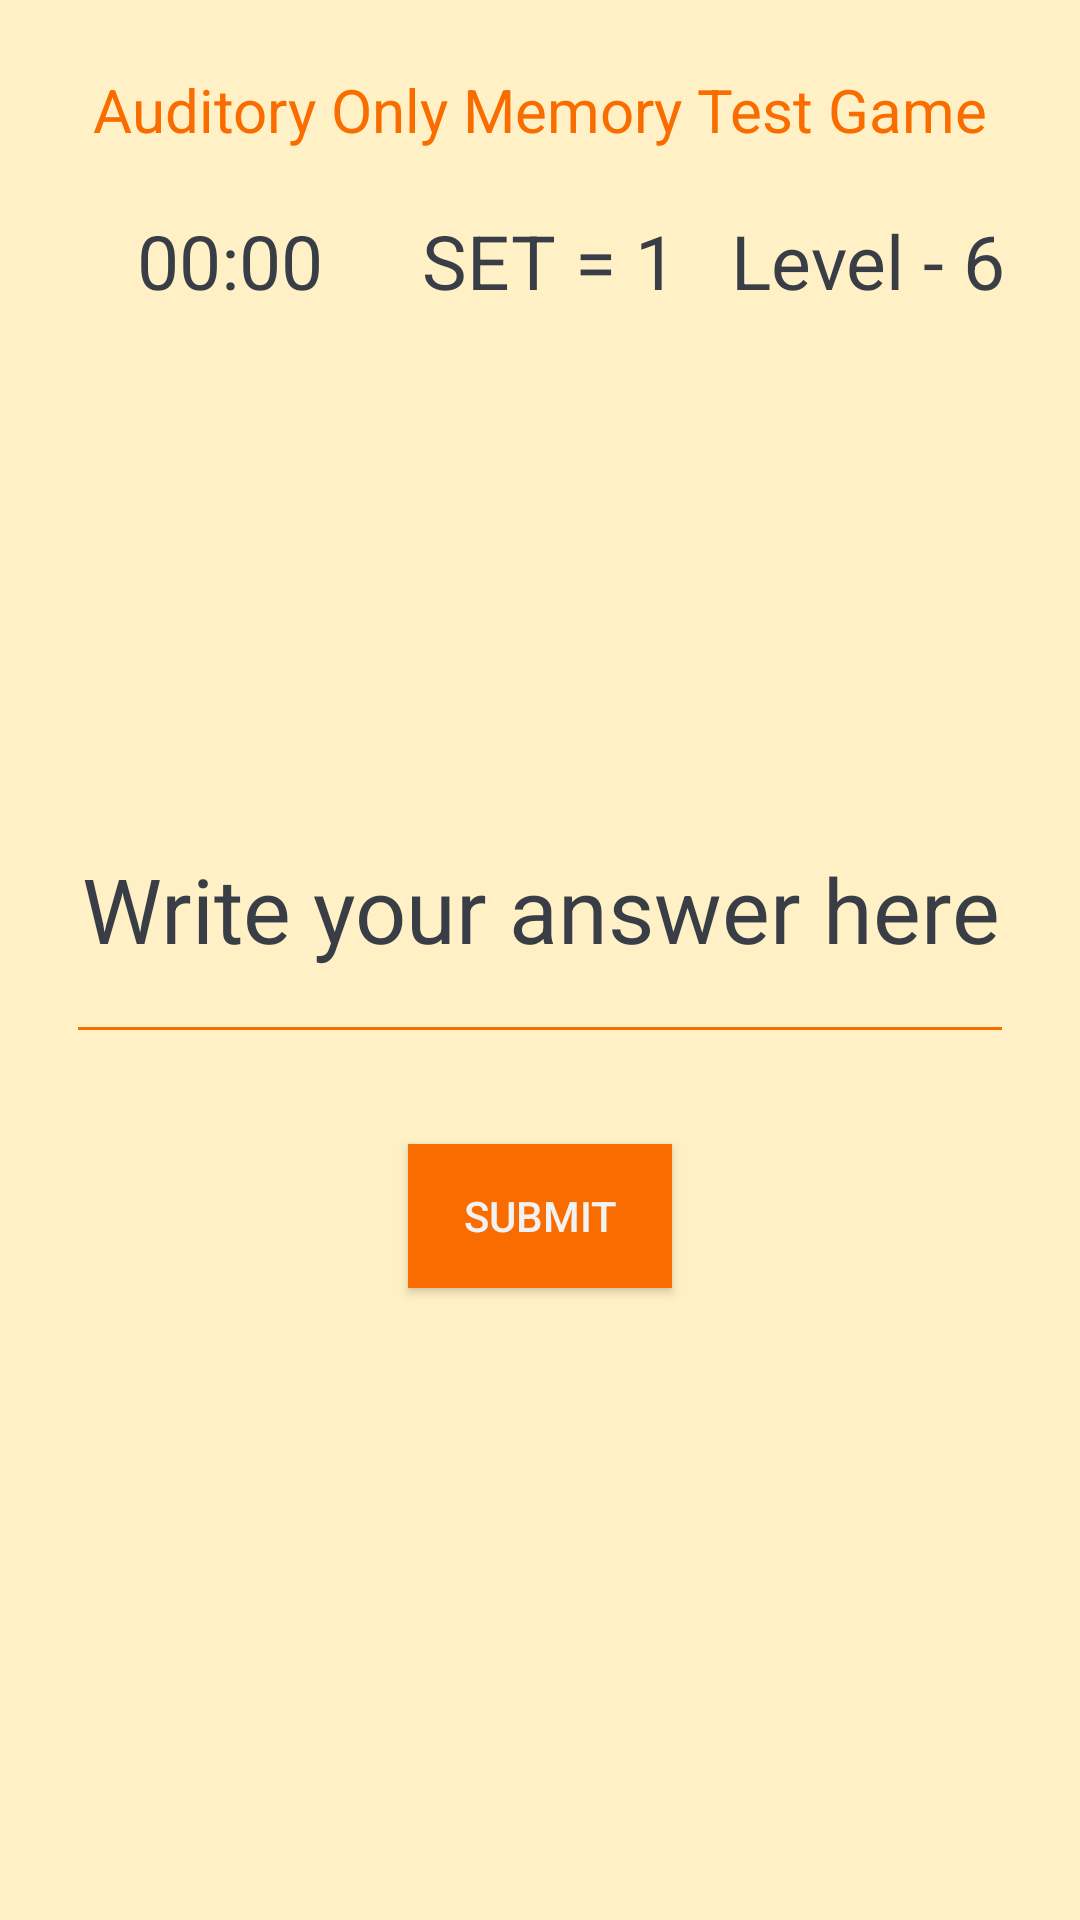

Android layout source for this screen:
<!-- AndroidManifest.xml: application theme Theme.AppCompat.Light.NoActionBar -->
<!-- res/layout/activity_audio_only.xml -->
<?xml version="1.0" encoding="utf-8"?>

<RelativeLayout xmlns:android="http://schemas.android.com/apk/res/android"
    xmlns:tools="http://schemas.android.com/tools"
    android:id="@+id/activity_audio_only"
    tools:context="comprehensive.VisualAndAuditory"
    android:orientation="vertical"
    android:background="#fff1c5"
    android:layout_width="match_parent"
    android:layout_height="match_parent">

    <RelativeLayout
        android:layout_width="match_parent"
        android:layout_height="match_parent">
        <RelativeLayout
            android:textAlignment="center"
            android:layout_width="match_parent"
            android:layout_height="match_parent"
            android:layout_alignParentTop="true"
            android:layout_alignParentLeft="true"
            android:layout_alignParentStart="true">

            <TextView
                android:textSize="20sp"
                android:layout_width="match_parent"
                android:layout_height="wrap_content"
                android:gravity="center"
                android:textColor="@color/theme_orange"
                android:text="Auditory Only Memory Test Game"
                android:id="@+id/textView"
                android:layout_alignParentTop="true"
                android:layout_alignParentLeft="true"
                android:layout_alignParentStart="true"
                android:layout_marginTop="23dp" />

            <TextView
                android:id="@+id/audio_only_output"
                android:layout_width="match_parent"
                android:layout_height="wrap_content"
                android:layout_alignTop="@+id/digits_show"
                android:layout_marginTop="24dp"
                android:layout_toEndOf="@+id/progressBar"
                android:layout_toRightOf="@+id/progressBar"
                android:gravity="center"
                android:textAlignment="center"
                android:textColor="@color/theme_grey"
                android:textSize="40sp" />

            <EditText
                android:backgroundTint="@color/theme_orange"
                android:textColorHint="#393e46"
                android:textColor="#393e46"
                android:layout_width="316dp"
                android:layout_height="100dp"
                android:hint="Write your answer here"
                android:inputType= "number"
                android:textSize="30sp"
                android:gravity="center"
                android:id="@+id/audio_only_input"
                android:layout_alignBaseline="@+id/audio_only_output"
                android:layout_alignBottom="@+id/audio_only_output"
                android:layout_centerHorizontal="true" />

            <Button
                android:textColor="@color/theme_white"
                android:id="@+id/audio_only_submit_button"
                android:layout_width="wrap_content"
                android:layout_height="wrap_content"
                android:layout_below="@+id/audio_only_input"
                android:layout_centerHorizontal="true"
                android:layout_gravity="center"
                android:layout_marginTop="30dp"
                android:background="@color/theme_orange"
                android:onClick="AudioOnlySubmitButton"
                android:text="Submit" />



            <ProgressBar
                android:id="@+id/progressBar"
                style="?android:attr/progressBarStyle"
                android:layout_width="wrap_content"
                android:layout_height="wrap_content"
                android:layout_below="@+id/audio_only_output"
                android:layout_centerHorizontal="true"
                android:visibility="gone" />
            <TextView
                android:textColor="@color/theme_grey"
                android:textSize="140dp"
                android:id="@+id/digits_show"
                android:layout_width="wrap_content"
                android:layout_height="wrap_content"
                android:layout_centerHorizontal="true"
                android:layout_centerVertical="true" />
        </RelativeLayout>

        <LinearLayout
            android:weightSum="1"
            android:layout_marginTop="70dp"
            android:layout_width="match_parent"
            android:layout_height="wrap_content">
            <Chronometer
                android:textColor="@color/theme_grey"
                android:textAlignment="center"
                android:layout_weight="0.33"
                android:textSize="25dp"
                android:visibility="visible"
                android:id="@+id/timer"
                android:layout_width="wrap_content"
                android:layout_height="wrap_content"
                android:layout_alignParentLeft="true"
                android:layout_alignParentStart="true"
                android:layout_alignParentTop="true"
                android:layout_marginLeft="31dp" />

            <TextView
                android:textColor="@color/theme_grey"
                android:textAlignment="center"
                android:layout_weight="0.4"
                android:id="@+id/setNumber"
                android:layout_width="wrap_content"
                android:layout_height="wrap_content"
                android:text="SET = 1"
                android:textSize="25dp"></TextView>

            <TextView
                android:textColor="@color/theme_grey"
                android:layout_weight="0.33"
                android:text="Level - 6"
                android:textSize="25dp"
                android:id="@+id/levelIndicator"
                android:layout_width="wrap_content"
                android:layout_height="wrap_content" />
        </LinearLayout>


    </RelativeLayout>

</RelativeLayout>
<!-- resources referenced by this layout -->
<resources>
  <color name="theme_grey">#393e46</color>
  <color name="theme_orange">#f96d00</color>
  <color name="theme_white">#f2f2f2</color>
</resources>
